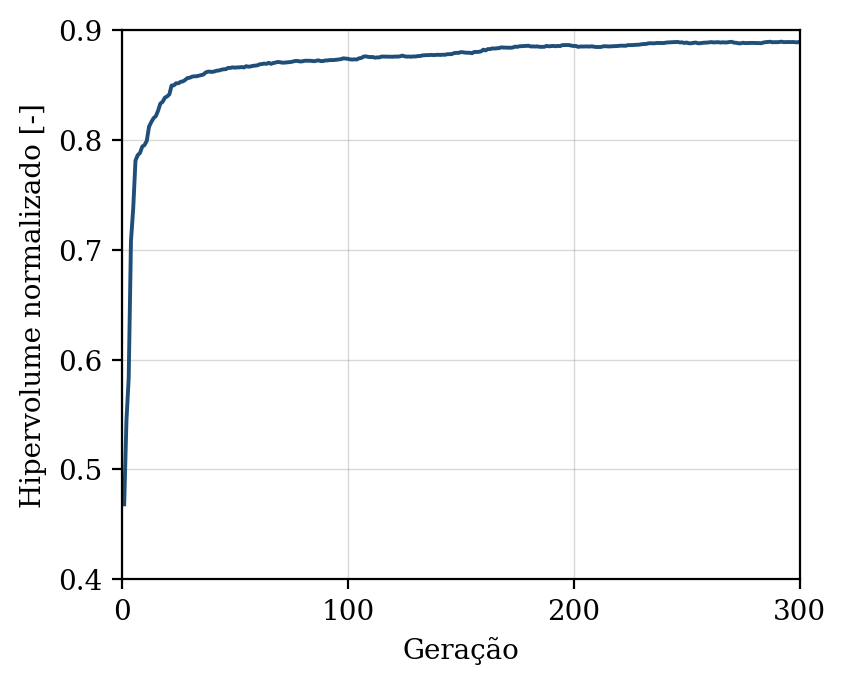

The file beside this chart, header and first rows:
geracao, hipervolume, n_solucoes, n_avaliacoes
1, 0.4683, 1, 50
2, 0.5446, 2, 100
3, 0.5835, 5, 150
4, 0.7079, 14, 200
5, 0.7378, 21, 250
6, 0.7813, 27, 300
7, 0.7861, 31, 350
8, 0.7881, 41, 400
9, 0.7939, 49, 450
10, 0.7953, 50, 500
11, 0.7992, 50, 550
12, 0.812, 50, 600
13, 0.8162, 50, 650
14, 0.8198, 50, 700
15, 0.8216, 50, 750
16, 0.8265, 50, 800
17, 0.833, 50, 850
18, 0.8346, 50, 900
19, 0.8384, 50, 950
20, 0.8396, 50, 1000
21, 0.8414, 50, 1050
22, 0.8495, 50, 1100
23, 0.8496, 50, 1150
24, 0.8516, 50, 1200
25, 0.8515, 50, 1250
26, 0.8529, 50, 1300
27, 0.8532, 50, 1350
28, 0.8546, 50, 1400
29, 0.8562, 50, 1450
30, 0.8565, 50, 1500
31, 0.8575, 50, 1550
32, 0.8579, 50, 1600
33, 0.8579, 50, 1650
34, 0.8584, 50, 1700
35, 0.8589, 50, 1750
36, 0.8594, 50, 1800
37, 0.8613, 50, 1850
38, 0.8621, 50, 1900
39, 0.8621, 50, 1950
40, 0.8618, 50, 2000
41, 0.8623, 50, 2050
42, 0.863, 50, 2100
43, 0.8631, 50, 2150
44, 0.8639, 50, 2200
45, 0.8643, 50, 2250
46, 0.8644, 50, 2300
47, 0.8655, 50, 2350
48, 0.8655, 50, 2400
49, 0.866, 50, 2450
50, 0.8657, 50, 2500
51, 0.866, 50, 2550
52, 0.866, 50, 2600
53, 0.8663, 50, 2650
54, 0.8659, 50, 2700
55, 0.8671, 50, 2750
56, 0.8666, 50, 2800
57, 0.8669, 50, 2850
58, 0.8674, 50, 2900
59, 0.8676, 50, 2950
60, 0.8679, 50, 3000
... 240 more rows
